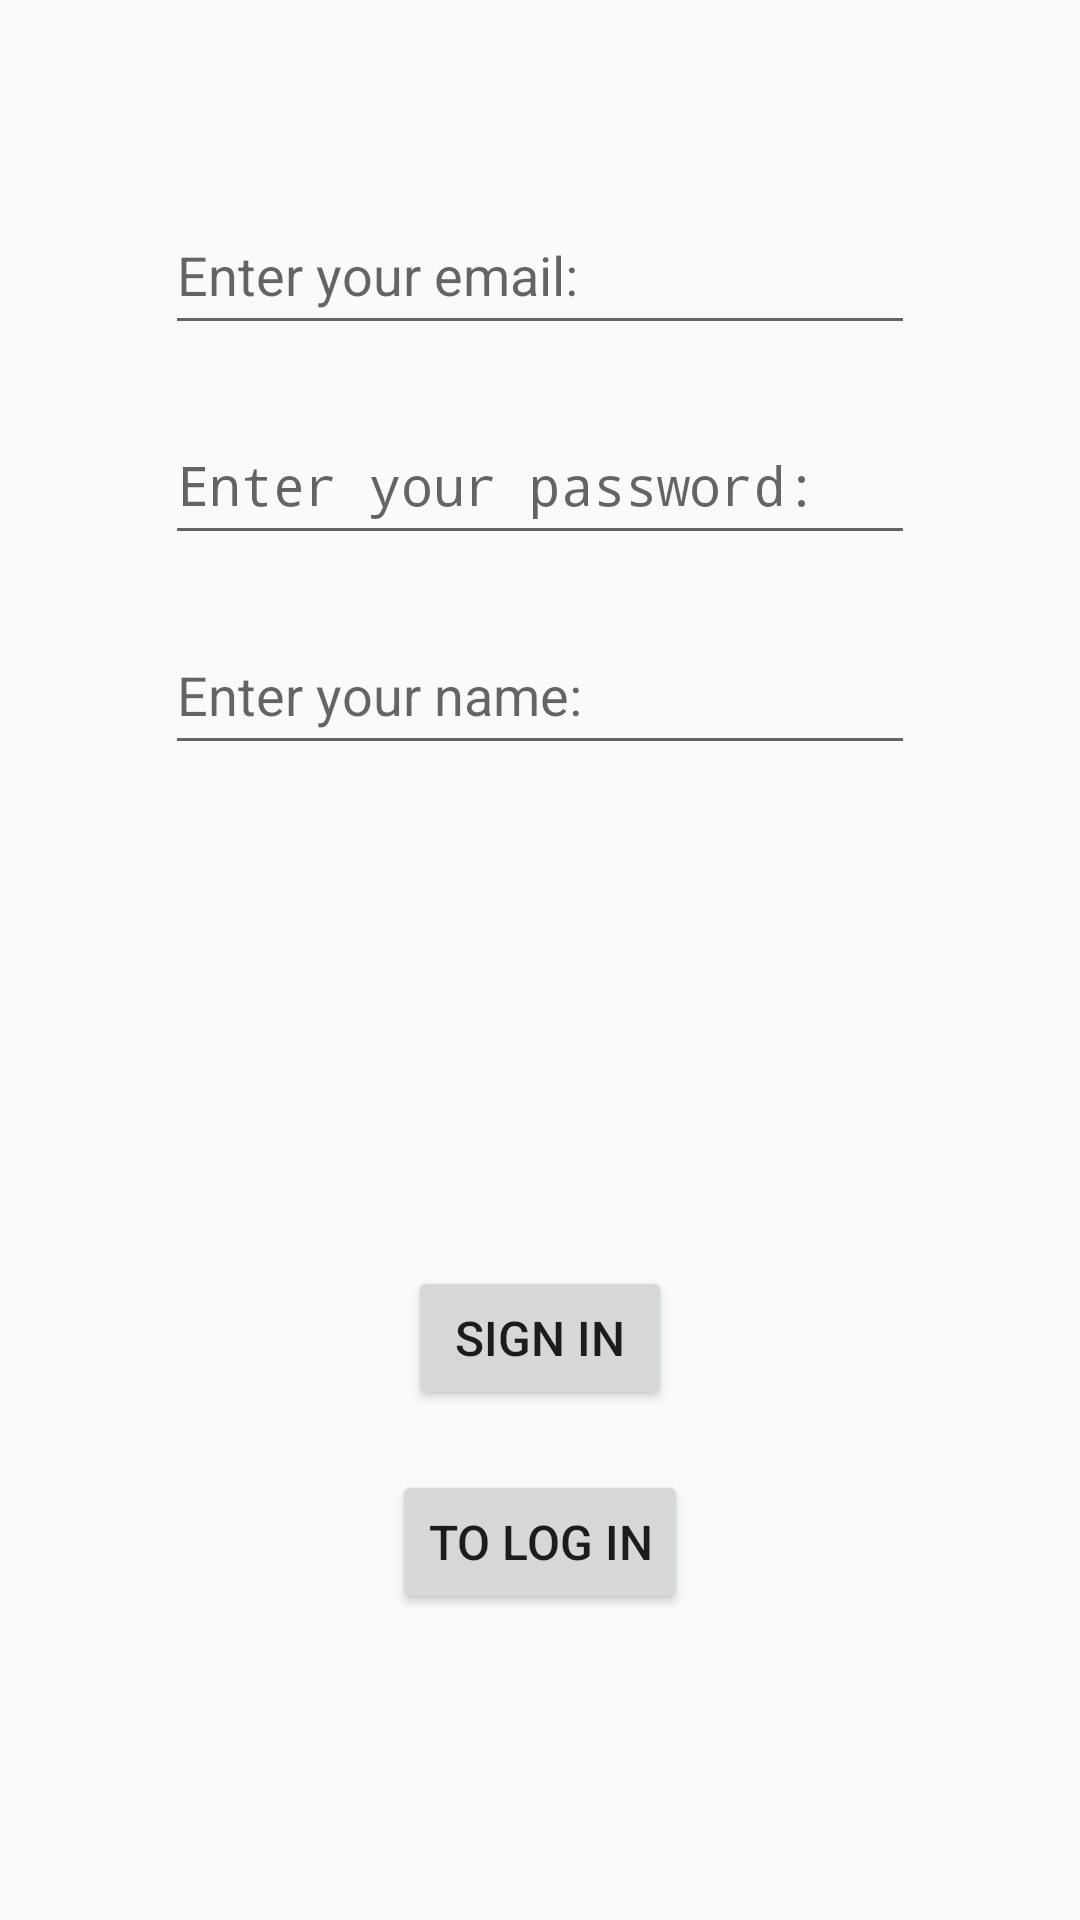

Produce the Android XML layout that renders to this screen, including the resource entries it uses.
<!-- AndroidManifest.xml: application theme Theme.WhatAVacationProject -->
<!-- res/layout/activity_sign_in.xml -->
<?xml version="1.0" encoding="utf-8"?>
<LinearLayout xmlns:android="http://schemas.android.com/apk/res/android"
    xmlns:tools="http://schemas.android.com/tools"
    android:id="@+id/main"
    android:layout_width="match_parent"
    android:layout_height="match_parent"
    android:orientation="vertical"
    tools:context=".SignIn">

    <LinearLayout
        android:layout_width="match_parent"
        android:layout_height="0dp"
        android:layout_weight="1"
        android:gravity="center"
        android:orientation="vertical">

            <EditText
                android:id="@+id/editTextEmail"
                android:layout_width="250dp"
                android:layout_height="50dp"
                android:layout_gravity="center"
                android:hint="Enter your email: "
                android:textSize="18sp" />

            <EditText
                android:id="@+id/editTextPassword"
                android:layout_width="250dp"
                android:layout_height="50dp"
                android:layout_gravity="center"
                android:layout_marginTop="20dp"
                android:hint="Enter your password: "
                android:textSize="18sp"
                android:inputType="textPassword"
                />

            <EditText
                android:id="@+id/editTextName"
                android:layout_width="250dp"
                android:layout_height="50dp"
                android:layout_gravity="center"
                android:layout_marginTop="20dp"
                android:hint="Enter your name: "
                android:textSize="18sp" />
    </LinearLayout>

    <LinearLayout
        android:layout_width="match_parent"
        android:layout_height="0dp"
        android:layout_weight="1"
        android:gravity="center"
        android:orientation="vertical">

        <Button
            android:id="@+id/signIn"
            android:layout_width="wrap_content"
            android:layout_height="wrap_content"
            android:layout_gravity="center"
            android:gravity="center"
            android:text="Sign In"
            android:textSize="16dp"
            />

        <Button
            android:id="@+id/logIn"
            android:layout_width="wrap_content"
            android:layout_height="wrap_content"
            android:layout_gravity="center"
            android:layout_marginTop="20dp"
            android:textSize="16dp"
            android:text="To Log In"
            />


    </LinearLayout>
</LinearLayout>
<!-- resources referenced by this layout -->
<resources>
  <style name="Theme.WhatAVacationProject" parent="android:Theme.Material.Light.NoActionBar" />
</resources>
